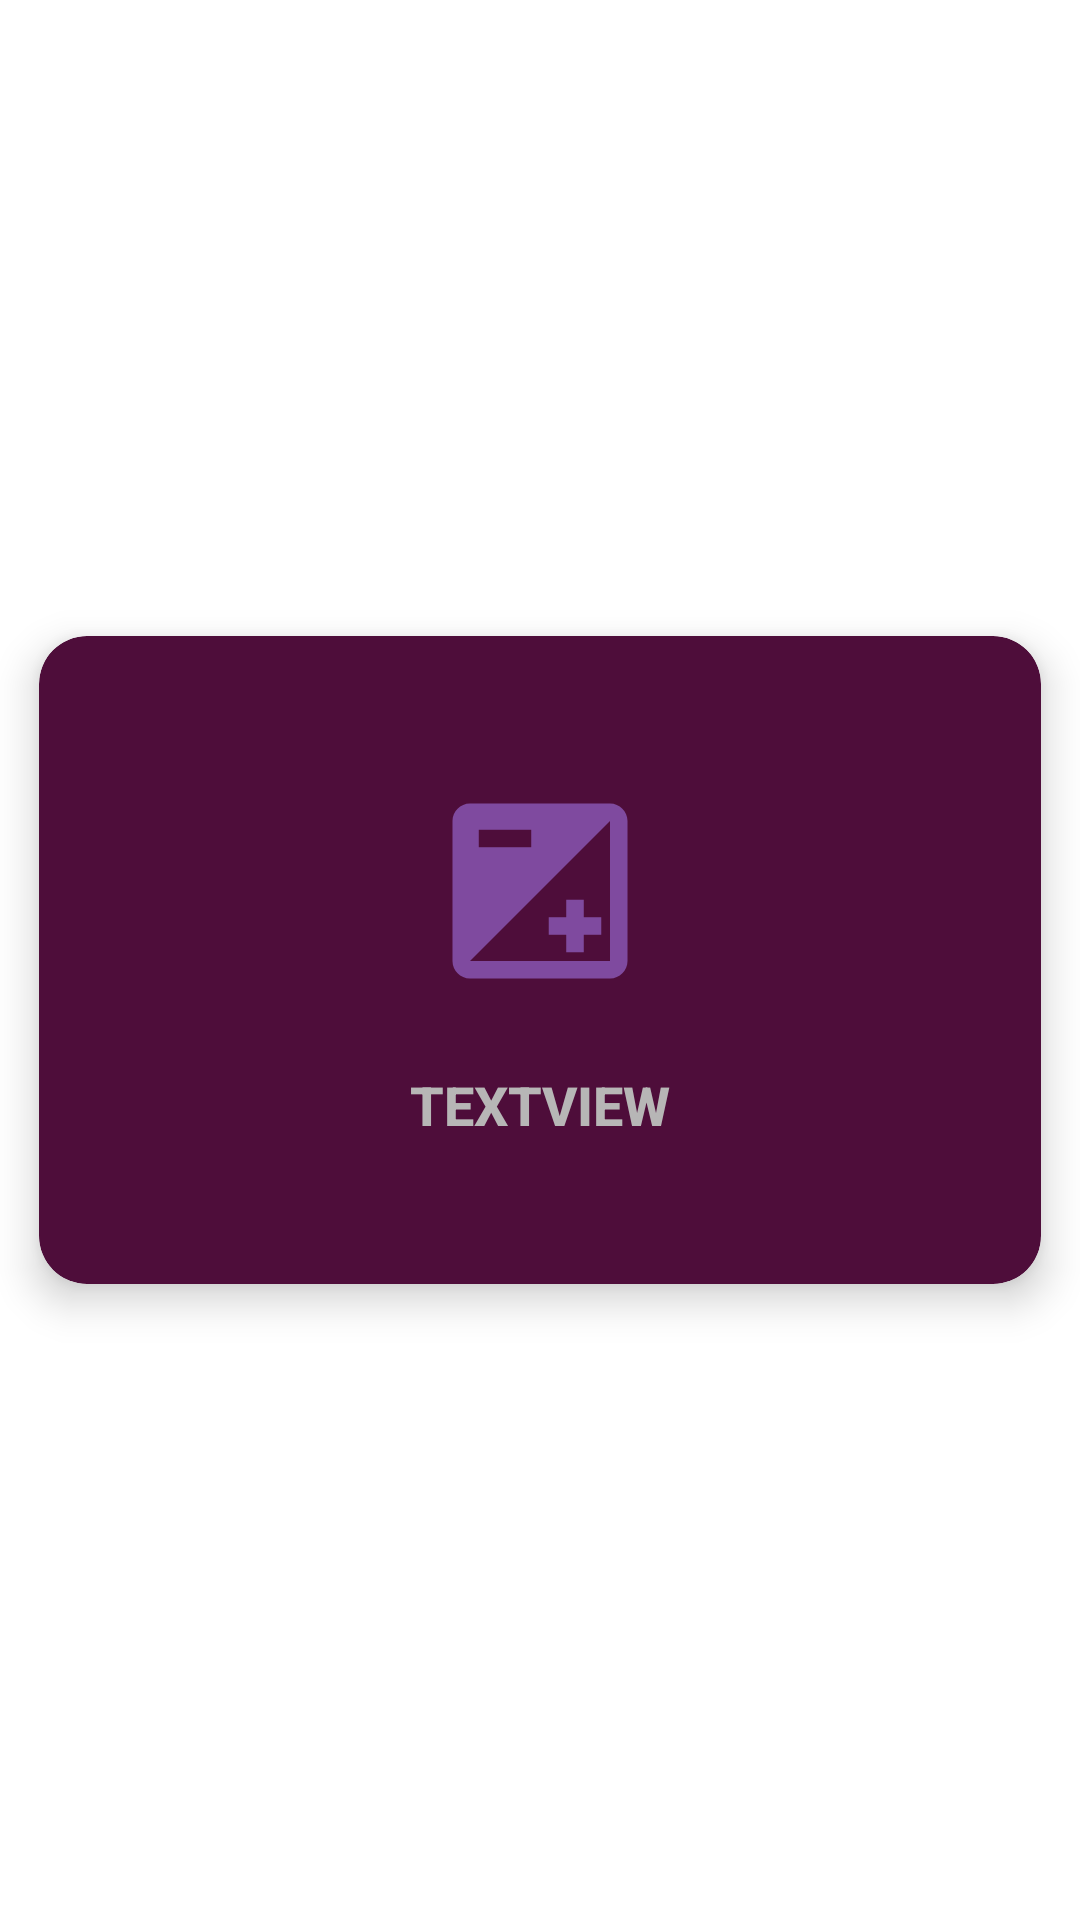

Here is an Android app screen rendered from its layout file. Give the layout XML and the strings, colors and styles it references.
<!-- AndroidManifest.xml: application theme AppTheme -->
<!-- res/layout/c_test_one.xml -->
<?xml version="1.0" encoding="utf-8"?>
<androidx.constraintlayout.widget.ConstraintLayout
    xmlns:android="http://schemas.android.com/apk/res/android"
    xmlns:app="http://schemas.android.com/apk/res-auto"
    xmlns:tools="http://schemas.android.com/tools"
    android:layout_width="match_parent"
    android:layout_height="wrap_content"
    >

    <com.google.android.material.card.MaterialCardView
        style="@style/Widget.MaterialComponents.CardView"
        app:cardCornerRadius="16dp"
        app:cardBackgroundColor="@color/colorPrimaryDark"
        android:layout_width="match_parent"
        android:layout_height="250dp"
        app:cardElevation="8dp"
        android:id="@+id/cardview"
        app:cardUseCompatPadding="true"
        app:layout_constraintBottom_toBottomOf="parent"
        app:layout_constraintEnd_toEndOf="parent"
        app:layout_constraintStart_toStartOf="parent"
        app:layout_constraintTop_toTopOf="parent">


        <androidx.constraintlayout.widget.ConstraintLayout
            android:layout_width="match_parent"
            android:layout_height="match_parent"
            android:id="@+id/constraint">

            <TextView
                android:id="@+id/txtRecyclerTitle"
                android:layout_width="wrap_content"
                android:layout_height="wrap_content"
                android:layout_marginTop="24dp"
                android:layout_marginBottom="32dp"
                android:text="TextView"
                android:textAlignment="center"
                android:textAllCaps="true"
                android:textColor="@color/colorGray"
                android:textSize="18sp"
                android:textStyle="bold"
                app:fontFamily="sans-serif-medium"
                app:layout_constraintBottom_toBottomOf="parent"
                app:layout_constraintEnd_toEndOf="@+id/txtImageView"
                app:layout_constraintStart_toStartOf="@+id/txtImageView"
                app:layout_constraintTop_toBottomOf="@+id/txtImageView"
                app:layout_constraintVertical_bias="0.0" />

            <ImageView
                android:id="@+id/txtImageView"
                android:layout_width="70dp"
                android:layout_height="70dp"
                android:layout_marginStart="32dp"
                android:layout_marginTop="50dp"
                android:layout_marginEnd="32dp"
                app:layout_constraintEnd_toEndOf="parent"
                app:layout_constraintStart_toStartOf="parent"
                app:layout_constraintTop_toTopOf="parent"
                app:srcCompat="@drawable/ic_calculator_two" />
        </androidx.constraintlayout.widget.ConstraintLayout>
    </com.google.android.material.card.MaterialCardView>
</androidx.constraintlayout.widget.ConstraintLayout>
<!-- resources referenced by this layout -->
<resources>
  <color name="colorGray">#B7B6B6</color>
  <color name="colorPrimaryDark">#4E0D3A</color>
  <!-- drawable ic_calculator_two (drawable) -->
  <vector android:height="14dp" android:tint="#7F4A9F"
      android:viewportHeight="24.0" android:viewportWidth="24.0"
      android:width="14dp" xmlns:android="http://schemas.android.com/apk/res/android">
      <path android:fillColor="#FF000000" android:pathData="M15,17v2h2v-2h2v-2h-2v-2h-2v2h-2v2h2zM20,2L4,2c-1.1,0 -2,0.9 -2,2v16c0,1.1 0.9,2 2,2h16c1.1,0 2,-0.9 2,-2L22,4c0,-1.1 -0.9,-2 -2,-2zM5,5h6v2L5,7L5,5zM20,20L4,20L20,4v16z"/>
  </vector>
  <style name="AppTheme" parent="Theme.MaterialComponents.Light.NoActionBar">
          
          <item name="colorPrimary">@color/colorPrimary</item>
          <item name="colorPrimaryDark">@color/colorPrimaryDark</item>
          <item name="colorAccent">@color/colorAccent</item>
      </style>
  <color name="colorPrimary">#5D1049</color>
  <color name="colorAccent">#E30425</color>
</resources>
